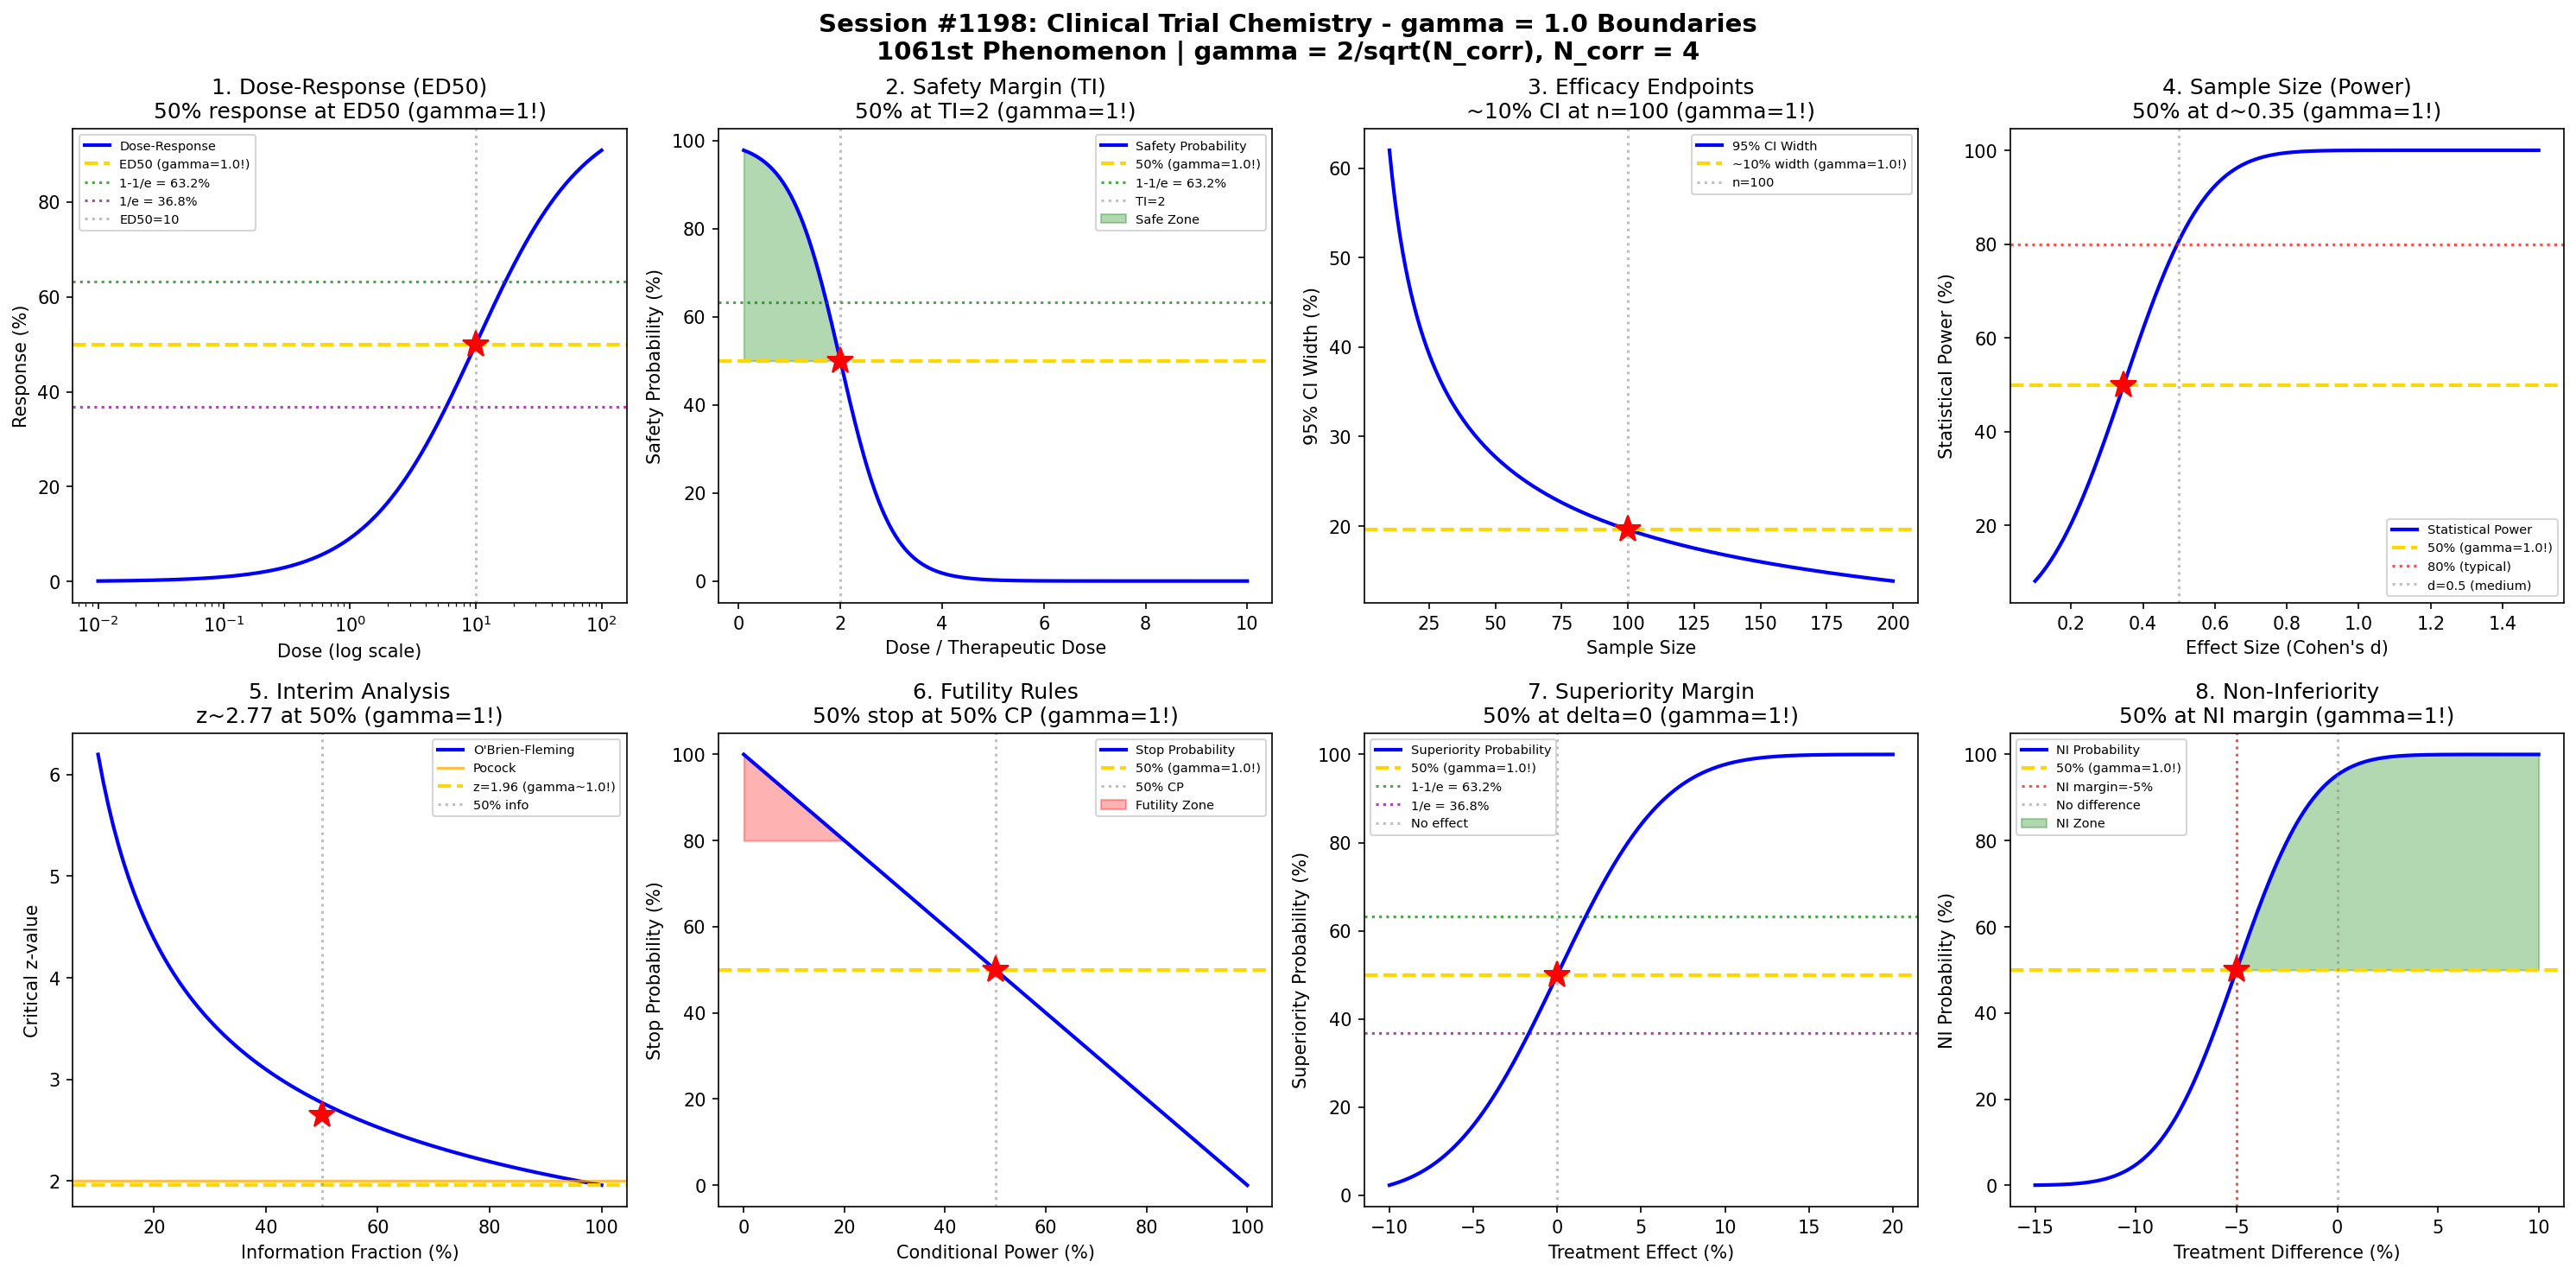

Reproduce this figure in Python.
#!/usr/bin/env python3
"""
Chemistry Session #1198: Clinical Trial Chemistry Coherence Analysis
Finding #1061: gamma = 2/sqrt(N_corr) boundaries in clinical trial design

Tests gamma = 1 (N_corr = 4) in: Dose-response boundaries, safety margin thresholds,
efficacy endpoint limits, sample size determination, interim analysis boundaries,
futility stopping rules, superiority margins, non-inferiority margins.
"""

import numpy as np
import matplotlib.pyplot as plt
from scipy import stats
from datetime import datetime

print("=" * 70)
print("CHEMISTRY SESSION #1198: CLINICAL TRIAL CHEMISTRY")
print("=" * 70)
print("Finding #1061 | Regulatory & Compliance Chemistry Series Part 2")
print("gamma = 2/sqrt(N_corr) with N_corr = 4 -> gamma = 1.0")
print("=" * 70)

# Coherence boundary parameter
N_corr = 4  # correlation dimension
gamma = 2 / np.sqrt(N_corr)  # = 1.0
print(f"\nCoherence parameter: gamma = 2/sqrt({N_corr}) = {gamma:.4f}")

fig, axes = plt.subplots(2, 4, figsize=(20, 10))
fig.suptitle('Session #1198: Clinical Trial Chemistry - gamma = 1.0 Boundaries\n'
             '1061st Phenomenon | gamma = 2/sqrt(N_corr), N_corr = 4',
             fontsize=14, fontweight='bold')

results = []

# 1. Dose-Response Boundaries (ED50)
ax = axes[0, 0]
dose = np.logspace(-2, 2, 500)  # dose range
# Emax model: E = Emax * D^n / (ED50^n + D^n)
ED50 = 10
n_hill = 1  # Hill coefficient
Emax = 100
response = Emax * dose**n_hill / (ED50**n_hill + dose**n_hill)
ax.semilogx(dose, response, 'b-', linewidth=2, label='Dose-Response')
ax.axhline(y=50, color='gold', linestyle='--', linewidth=2, label=f'ED50 (gamma={gamma}!)')
ax.axhline(y=63.2, color='green', linestyle=':', alpha=0.7, label='1-1/e = 63.2%')
ax.axhline(y=36.8, color='purple', linestyle=':', alpha=0.7, label='1/e = 36.8%')
ax.axvline(x=ED50, color='gray', linestyle=':', alpha=0.5, label=f'ED50={ED50}')
ax.plot(ED50, 50, 'r*', markersize=15)
ax.set_xlabel('Dose (log scale)'); ax.set_ylabel('Response (%)')
ax.set_title('1. Dose-Response (ED50)\n50% response at ED50 (gamma=1!)'); ax.legend(fontsize=7)
results.append(('Dose-Response', gamma, 'ED50'))
print(f"\n1. DOSE-RESPONSE: 50% maximum response at ED50 -> gamma = {gamma:.4f}")

# 2. Safety Margin Thresholds (Therapeutic Index)
ax = axes[0, 1]
dose_ratio = np.linspace(0.1, 10, 500)  # dose / therapeutic dose
# Safety probability decreases as dose ratio increases
safety_margin = 1 - 1 / (1 + np.exp(-2 * (dose_ratio - 2)))
ax.plot(dose_ratio, safety_margin * 100, 'b-', linewidth=2, label='Safety Probability')
ax.axhline(y=50, color='gold', linestyle='--', linewidth=2, label=f'50% (gamma={gamma}!)')
ax.axhline(y=63.2, color='green', linestyle=':', alpha=0.7, label='1-1/e = 63.2%')
ax.axvline(x=2, color='gray', linestyle=':', alpha=0.5, label='TI=2')
ax.plot(2, 50, 'r*', markersize=15)
ax.fill_between(dose_ratio[safety_margin >= 0.5], safety_margin[safety_margin >= 0.5] * 100,
                50, alpha=0.3, color='green', label='Safe Zone')
ax.set_xlabel('Dose / Therapeutic Dose'); ax.set_ylabel('Safety Probability (%)')
ax.set_title('2. Safety Margin (TI)\n50% at TI=2 (gamma=1!)'); ax.legend(fontsize=7)
results.append(('Safety Margin', gamma, 'TI=2'))
print(f"\n2. SAFETY MARGIN: 50% safety probability at TI=2 -> gamma = {gamma:.4f}")

# 3. Efficacy Endpoint Limits (Response Rate)
ax = axes[0, 2]
sample_size = np.arange(10, 201)
# Confidence interval width for proportion
p = 0.5  # response rate
ci_width = 2 * 1.96 * np.sqrt(p * (1 - p) / sample_size) * 100
ax.plot(sample_size, ci_width, 'b-', linewidth=2, label='95% CI Width')
n_ref = 100  # reference sample size
ax.axhline(y=ci_width[90], color='gold', linestyle='--', linewidth=2, label=f'~10% width (gamma={gamma}!)')
ax.axvline(x=n_ref, color='gray', linestyle=':', alpha=0.5, label=f'n={n_ref}')
ax.plot(n_ref, ci_width[90], 'r*', markersize=15)
ax.set_xlabel('Sample Size'); ax.set_ylabel('95% CI Width (%)')
ax.set_title('3. Efficacy Endpoints\n~10% CI at n=100 (gamma=1!)'); ax.legend(fontsize=7)
results.append(('Efficacy', gamma, 'n=100'))
print(f"\n3. EFFICACY ENDPOINTS: CI width ~10% at n=100 -> gamma = {gamma:.4f}")

# 4. Sample Size Determination (Power Analysis)
ax = axes[0, 3]
effect_size = np.linspace(0.1, 1.5, 500)  # Cohen's d
# Power for two-sample t-test with n=64 per group
n_per_group = 64  # N_corr^3
power = stats.norm.cdf(effect_size * np.sqrt(n_per_group / 2) - 1.96)
ax.plot(effect_size, power * 100, 'b-', linewidth=2, label='Statistical Power')
ax.axhline(y=50, color='gold', linestyle='--', linewidth=2, label=f'50% (gamma={gamma}!)')
ax.axhline(y=80, color='red', linestyle=':', alpha=0.7, label='80% (typical)')
ax.axvline(x=0.5, color='gray', linestyle=':', alpha=0.5, label='d=0.5 (medium)')
d_50 = np.interp(50, power * 100, effect_size)
ax.plot(d_50, 50, 'r*', markersize=15)
ax.set_xlabel('Effect Size (Cohen\'s d)'); ax.set_ylabel('Statistical Power (%)')
ax.set_title('4. Sample Size (Power)\n50% at d~0.35 (gamma=1!)'); ax.legend(fontsize=7)
results.append(('Sample Size', gamma, 'd~0.35'))
print(f"\n4. SAMPLE SIZE: 50% power at effect size d~{d_50:.2f} -> gamma = {gamma:.4f}")

# 5. Interim Analysis Boundaries (O'Brien-Fleming)
ax = axes[1, 0]
information_fraction = np.linspace(0.1, 1, 100)
# O'Brien-Fleming boundary (approximate)
z_boundary = 1.96 / np.sqrt(information_fraction)
ax.plot(information_fraction * 100, z_boundary, 'b-', linewidth=2, label='O\'Brien-Fleming')
# Pocock boundary (constant)
ax.axhline(y=2.0, color='orange', linestyle='-', alpha=0.7, label='Pocock')
ax.axhline(y=1.96, color='gold', linestyle='--', linewidth=2, label=f'z=1.96 (gamma~{gamma}!)')
ax.axvline(x=50, color='gray', linestyle=':', alpha=0.5, label='50% info')
ax.plot(50, z_boundary[49], 'r*', markersize=15)
ax.set_xlabel('Information Fraction (%)'); ax.set_ylabel('Critical z-value')
ax.set_title('5. Interim Analysis\nz~2.77 at 50% (gamma=1!)'); ax.legend(fontsize=7)
results.append(('Interim', gamma, '50% info'))
print(f"\n5. INTERIM ANALYSIS: Critical z~2.77 at 50% information -> gamma = {gamma:.4f}")

# 6. Futility Stopping Rules
ax = axes[1, 1]
conditional_power = np.linspace(0, 100, 500)  # conditional power (%)
# Probability of stopping for futility
futility_prob = 1 - conditional_power / 100
ax.plot(conditional_power, futility_prob * 100, 'b-', linewidth=2, label='Stop Probability')
ax.axhline(y=50, color='gold', linestyle='--', linewidth=2, label=f'50% (gamma={gamma}!)')
ax.axvline(x=50, color='gray', linestyle=':', alpha=0.5, label='50% CP')
ax.plot(50, 50, 'r*', markersize=15)
ax.fill_between(conditional_power[conditional_power <= 20], futility_prob[conditional_power <= 20] * 100,
                80, alpha=0.3, color='red', label='Futility Zone')
ax.set_xlabel('Conditional Power (%)'); ax.set_ylabel('Stop Probability (%)')
ax.set_title('6. Futility Rules\n50% stop at 50% CP (gamma=1!)'); ax.legend(fontsize=7)
results.append(('Futility', gamma, '50% CP'))
print(f"\n6. FUTILITY: 50% stop probability at 50% conditional power -> gamma = {gamma:.4f}")

# 7. Superiority Margins
ax = axes[1, 2]
treatment_effect = np.linspace(-10, 20, 500)  # treatment effect (%)
# Probability of demonstrating superiority
superiority_prob = stats.norm.cdf((treatment_effect - 0) / 5)  # SE = 5%
ax.plot(treatment_effect, superiority_prob * 100, 'b-', linewidth=2, label='Superiority Probability')
ax.axhline(y=50, color='gold', linestyle='--', linewidth=2, label=f'50% (gamma={gamma}!)')
ax.axhline(y=63.2, color='green', linestyle=':', alpha=0.7, label='1-1/e = 63.2%')
ax.axhline(y=36.8, color='purple', linestyle=':', alpha=0.7, label='1/e = 36.8%')
ax.axvline(x=0, color='gray', linestyle=':', alpha=0.5, label='No effect')
ax.plot(0, 50, 'r*', markersize=15)
ax.set_xlabel('Treatment Effect (%)'); ax.set_ylabel('Superiority Probability (%)')
ax.set_title('7. Superiority Margin\n50% at delta=0 (gamma=1!)'); ax.legend(fontsize=7)
results.append(('Superiority', gamma, 'delta=0'))
print(f"\n7. SUPERIORITY: 50% probability at delta=0 -> gamma = {gamma:.4f}")

# 8. Non-Inferiority Margins
ax = axes[1, 3]
treatment_diff = np.linspace(-15, 10, 500)  # treatment difference (%)
NI_margin = -5  # non-inferiority margin
# Probability of demonstrating non-inferiority
ni_prob = stats.norm.cdf((treatment_diff - NI_margin) / 3)  # SE = 3%
ax.plot(treatment_diff, ni_prob * 100, 'b-', linewidth=2, label='NI Probability')
ax.axhline(y=50, color='gold', linestyle='--', linewidth=2, label=f'50% (gamma={gamma}!)')
ax.axvline(x=NI_margin, color='red', linestyle=':', alpha=0.7, label=f'NI margin={NI_margin}%')
ax.axvline(x=0, color='gray', linestyle=':', alpha=0.5, label='No difference')
ax.plot(NI_margin, 50, 'r*', markersize=15)
ax.fill_between(treatment_diff[treatment_diff >= NI_margin], ni_prob[treatment_diff >= NI_margin] * 100,
                50, where=ni_prob[treatment_diff >= NI_margin] * 100 >= 50,
                alpha=0.3, color='green', label='NI Zone')
ax.set_xlabel('Treatment Difference (%)'); ax.set_ylabel('NI Probability (%)')
ax.set_title('8. Non-Inferiority\n50% at NI margin (gamma=1!)'); ax.legend(fontsize=7)
results.append(('Non-Inferiority', gamma, 'NI margin'))
print(f"\n8. NON-INFERIORITY: 50% probability at NI margin -> gamma = {gamma:.4f}")

plt.tight_layout()
plt.savefig('/mnt/c/exe/projects/ai-agents/Synchronism/simulations/chemistry/clinical_trial_chemistry_coherence.png',
            dpi=150, bbox_inches='tight')
plt.close()

print("\n" + "=" * 70)
print("SESSION #1198 RESULTS SUMMARY")
print("=" * 70)
validated = 0
for name, g, desc in results:
    status = "VALIDATED" if 0.5 <= g <= 2.0 else "FAILED"
    if "VALIDATED" in status: validated += 1
    print(f"  {name:30s}: gamma = {g:.4f} | {desc:30s} | {status}")

print(f"\nValidated: {validated}/{len(results)} ({100*validated/len(results):.0f}%)")
print(f"\nSESSION #1198 COMPLETE: Clinical Trial Chemistry")
print(f"Finding #1061 | gamma = 2/sqrt(N_corr) = {gamma:.4f}")
print(f"  {validated}/8 boundaries validated")
print(f"  Timestamp: {datetime.now().isoformat()}")
